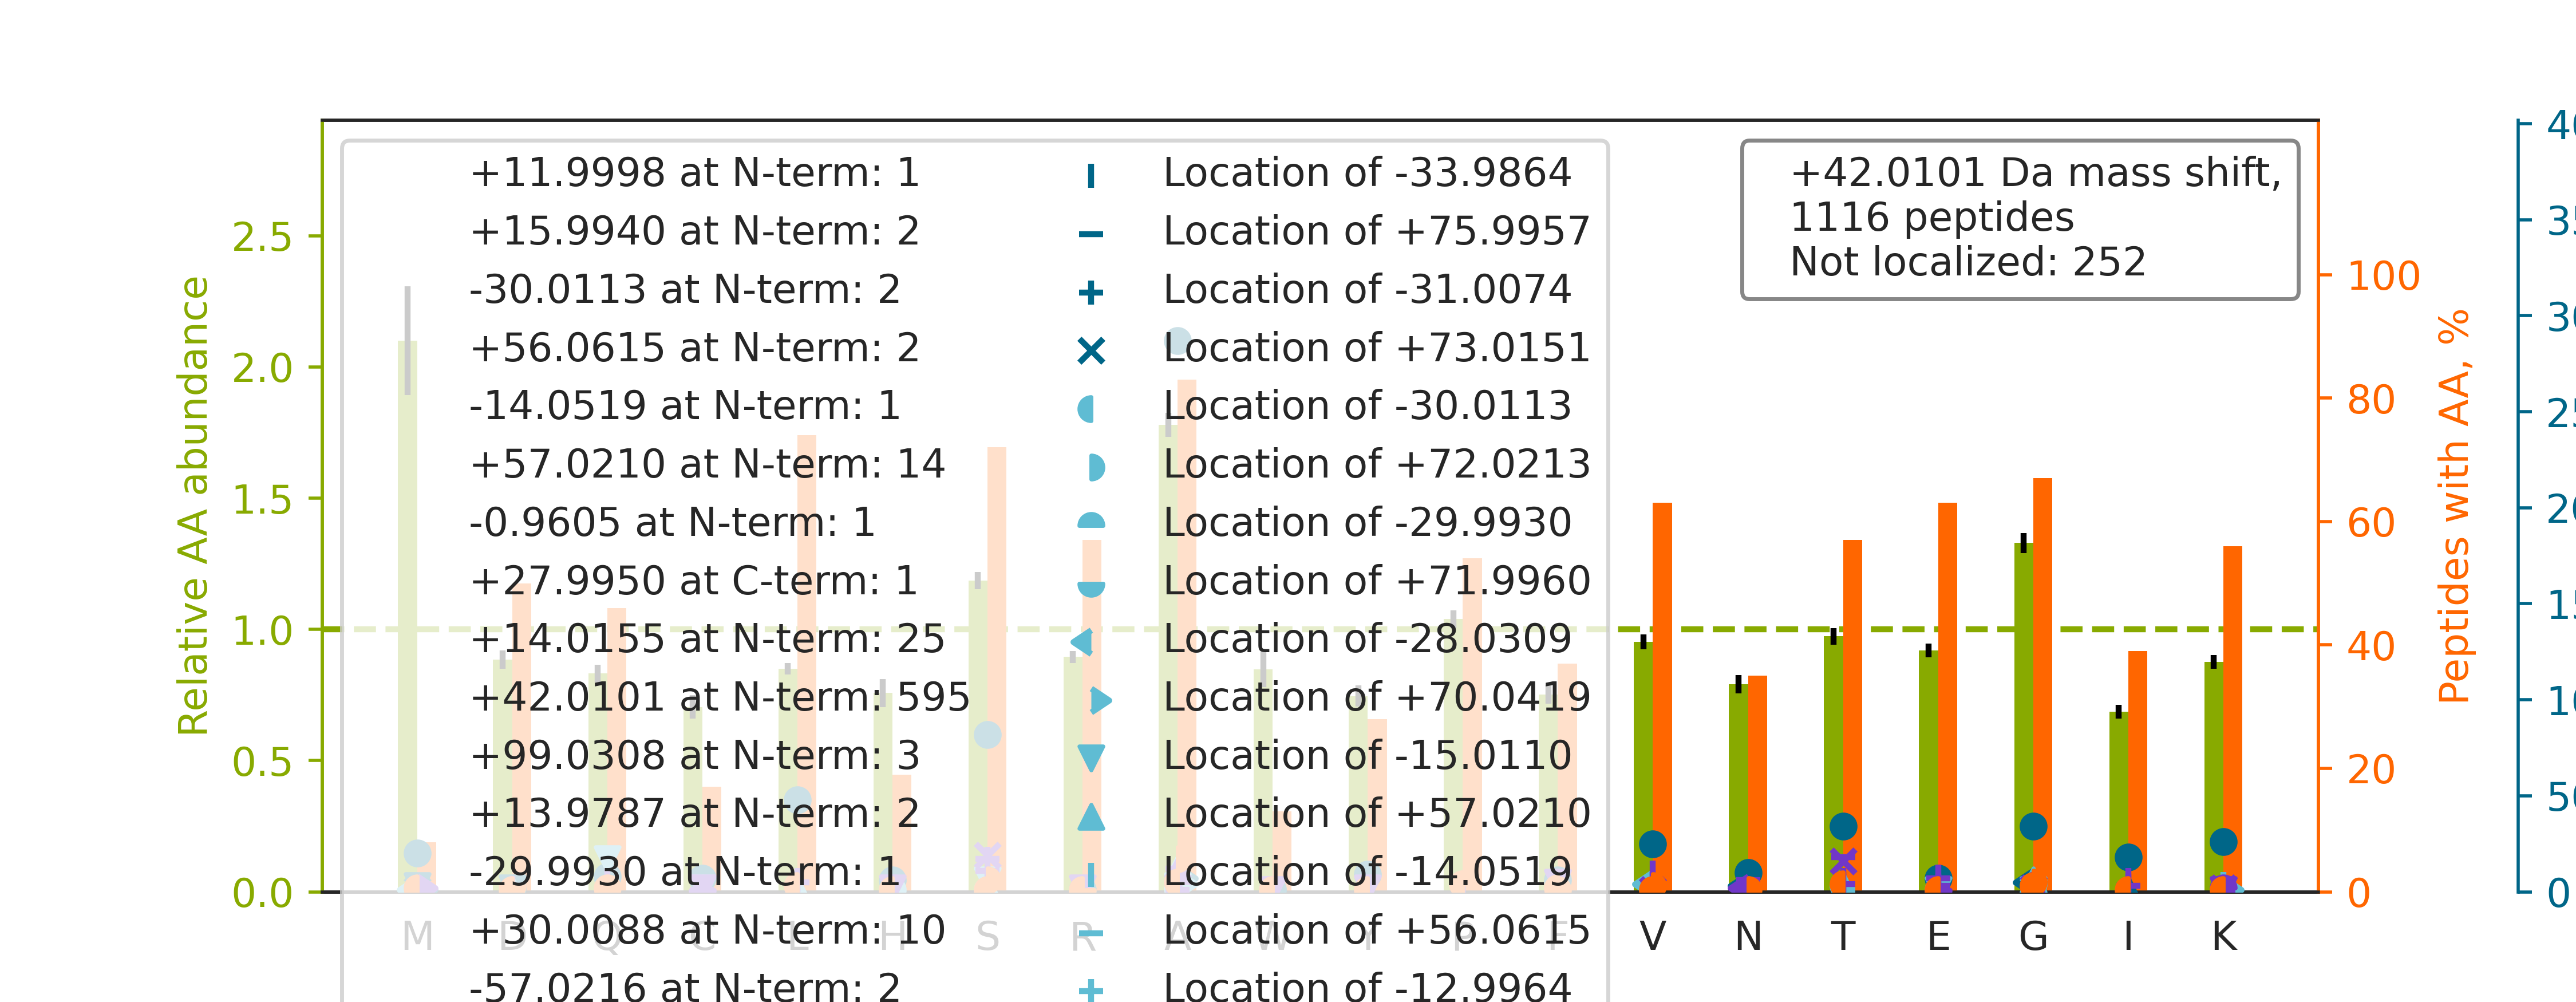

The data file committed next to this chart (first rows):
top isoform	localization score	spectrum
-.A[+42]ASAAAASAAAASAASGSPGPGEGSAGGEKR.-	0.8771	01CPTAC_COprospective_W_VU_20150901_01CO…
-.A[+42]ASAAAASAAAASAASGSPGPGEGSAGGEK.R	0.9011	01CPTAC_COprospective_W_VU_20150901_01CO…
-.AAAAGGGGPGTAVGATGSGIAAAAAGLAVYR.R		30CPTAC_COprospective_W_VU_20150810_20CO…
-.AA[+42]AAVGAGHGAGGPGAASSSGGAR.E	0.1274	29CPTAC_COprospective_W_VU_20150810_11CO…
-.A[+42]SSAEGDEGTVVALAGVLQSGFQELSLNK.L	0.8448	10CPTAC_COprospective_W_VU_20151002_05CO…
-.AAAAAAAGDSDSWDADAFSVEDPVRK.-		87CPTAC_COprospective_W_VU_20160701_09CO…
-.ASVSELACIYSALILHDDEVTVTEDKINALIK.-		30CPTAC_COprospective_W_VU_20150810_20CO…
-.AALGVAEAVAAPHPAEGAETAEAVELSR.A		52CPTAC_COprospective_W_VU_20160223_11CO…
-.S[+42]FIPVAEDSDFPIHNLPYGVFSTR.G	0.5501	05CPTAC_COprospective_W_VU_20150915_05CO…
-.S[+42]QGSPGDWAPLDPTPGPPASPNPFVHELHLSR.…	0.8032	28CPTAC_COprospective_W_VU_20150810_05CO…
-.S[+42]LICSISNEVPEHPCVSPVSNHVYER.R	0.7711	31CPTAC_COprospective_W_VU_20150810_11CO…
-.D[+42]DDIAALVVDNGSGMCK.A	0.8629	21CPTAC_COprospective_W_VU_20151112_20CO…
-.AAPAPGLISVFSSSQELGAALAQLVAQR.A		17CPTAC_COprospective_W_VU_20150807_09CO…
-.C[+42]DFTEDQTAEFKEAFQLFDR.-	0.9973	60CPTAC_COprospective_W_VU_20160311_27CO…
-.AAGAAEAAVAAVEEVGSAGQFEELLR.L		28CPTAC_COprospective_W_VU_20150810_05CO…
-.A[+42]ATGANAEKAESHNDCPVR.-	0.9917	35CPTAC_COprospective_W_VU_20150901_16CO…
K.T[+28]I[+14]GGGDDSFNTFFSETGAGK.H	0.01628	53CPTAC_COprospective_W_VU_20160226_11CO…
-.S[+42]LLPVPYTEAASLSTGSTVTIK.G	0.1334	02CPTAC_COprospective_W_VU_20150624_01CO…
-.A[+28]E[+14]TLSGLGDSGAAGAAALSSASSETGTR…	0.3998	87CPTAC_COprospective_W_VU_20160701_09CO…
-.ASSSGAGAAAAAAAANLNAVR.E		15CPTAC_COprospective_W_VU_20151102_09CO…
-.A[+42]AVGAGGSTAAPGPGAVSAGALEPGTASAAHR.…	0.9571	56CPTAC_COprospective_W_VU_20160303_01CO…
-.A[+42]DLSLADALTEPSPDIEGEIKR.-	0.8424	65CPTAC_COprospective_W_VU_20160322_05CO…
-.AAAAAAGAASGLPGPVAQGLK.E		55CPTAC_COprospective_W_VU_20160630_11CO…
-.A[+42]VVPASLSGQDVGSFAYLTIK.D	0.3262	32CPTAC_COprospective_W_VU_20150818_20CO…
-.A[+42]TTGTPTADRGDAAATDDPAAR.-	0.7531	79CPTAC_COprospective_W_VU_20160510_05CO…
-.S[-15]EGD[+57]SVGESVHGKPSVVYR.F	0.09658	45CPTAC_COprospective_W_VU_20151202_05CO…
-.AAAAAAVGPGAGGAGSAVPGGAGPCATVSVFPGAR.L		87CPTAC_COprospective_W_VU_20160701_09CO…
-.S[+42]LLQSALDFLAGPGSLGGASGR.D	0.8666	46CPTAC_COprospective_W_VU_20151209_09CO…
-.S[+42]DFDSNPFADPDLNNPFKDPSVTQVTR.-	0.9505	85CPTAC_COprospective_W_VU_20160630_11CO…
-.S[+28]AAD[+14]EVDGLGVARPHYGSVLDNER.L	0.09219	48CPTAC_COprospective_W_VU_20151209_15CO…
-.AAATGAVAASAASGQAEGK.K		76CPTAC_COprospective_W_VU_20160502_11CO…
-.SGFNFGGTGAPTGGFTFGTAK.T		32CPTAC_COprospective_W_VU_20150818_20CO…
K.QGSGSSQPMEVQEGYGFGSGDDPYSSAEPHVSGVKR.S		35CPTAC_COprospective_W_VU_20150901_16CO…
K.L[+57]Q[-15]EEIQLKEEAENNLAAFR.A	0.02903	70CPTAC_COprospective_W_VU_20160421_11CO…
-.AAAAASGAGGAAGAGTGGAGPAGR.L		03CPTAC_COprospective_W_VU_20150624_05CO…
-.AAATGAVAASAASGQAEGKK.-		48CPTAC_COprospective_W_VU_20151209_15CO…
-.AASKPVEAAVVAAAVPSSGSGVGGGGTAGPGTGGLPR.…		24CPTAC_COprospective_W_VU_20150215_01CO…
-.SLY[+42]DDLGVETSDSKTEGWSK.-	0.8704	88CPTAC_COprospective_W_VU_20160705_11CO…
-.A[+42]AADGGGPGGASVGTEEDGGGVGHR.T	0.276	88CPTAC_COprospective_W_VU_20160705_11CO…
-.A[+42]DVFPGNDSTASQDVANR.F	0.9222	70CPTAC_COprospective_W_VU_20160421_11CO…
-.T[+42]QFLPPNLLALFAPR.D	0.9958	48CPTAC_COprospective_W_VU_20151209_15CO…
-.ATPLAVNSAASLWGPYKDIWHK.-		28CPTAC_COprospective_W_VU_20150810_05CO…
-.AAAAQLSLTQLSSGNPVYEK.Y		12CPTAC_COprospective_W_VU_20151016_05CO…
-.A[+42]SSAQSGGSSGGPAVPTVQR.G	0.876	27CPTAC_COprospective_W_VU_20150810_22CO…
-.ASPDWGYDDKNGPEQWSK.-		16CPTAC_COprospective_W_VU_20151102_09CO…
-.A[+42]GQDPALSTSHPFYDVAR.H	0.8533	01CPTAC_COprospective_W_VU_20150901_01CO…
-.S[+42]LVEAISLWNEGVLAADKK.-	0.9492	56CPTAC_COprospective_W_VU_20160303_01CO…
-.SETAPAAPAAPAPAEKTPVK.-		36CPTAC_COprospective_W_VU_20150824_11CO…
K.T[+28]T[+14]PPVLDSDGSFFLYSK.L	0.0164	73CPTAC_COprospective_W_VU_20160422_11CO…
-.AYH[+42]SFLVEPISCHAWNKDR.-	0.01632	31CPTAC_COprospective_W_VU_20150810_11CO…
-.SESLVVCDVAEDLVEKLR.-		28CPTAC_COprospective_W_VU_20150810_05CO…
-.AAAAAEQQQFYLLLGNLLSPDNVVR.K		06CPTAC_COprospective_W_VU_20150915_05CO…
-.AAPAGGGGSAVSVLAPNGR.R		38CPTAC_COprospective_W_VU_20150904_11CO…
-.ASTVVAVGLTIAAAGFAGR.Y		47CPTAC_COprospective_W_VU_20151209_21CO…
-.A[+42]SSAAGCVVIVGSGVIGR.S	0.9012	103CPTAC_COprospective_W_VU_20160808_09C…
R.FGIAAK[+42]YQIDPDACFSAK.V	0.8035	44CPTAC_COprospective_W_VU_20151202_20CO…
-.AAPPGEYFSVGSQVSCR.T		42CPTAC_COprospective_W_VU_20151124_05CO…
-.T[+28]AN[+14]GTAEAVQIQFGLINCGNK.Y	0.003554	05CPTAC_COprospective_W_VU_20150915_05CO…
-.ATPGPVIPEVPFEPSKPPVIEGLSPTVYR.N		67CPTAC_COprospective_W_VU_20160324_16CO…
-.SSIGTGYDLSASTFSPDGR.V		63CPTAC_COprospective_W_VU_20160316_11CO…
... 1,056 more rows
